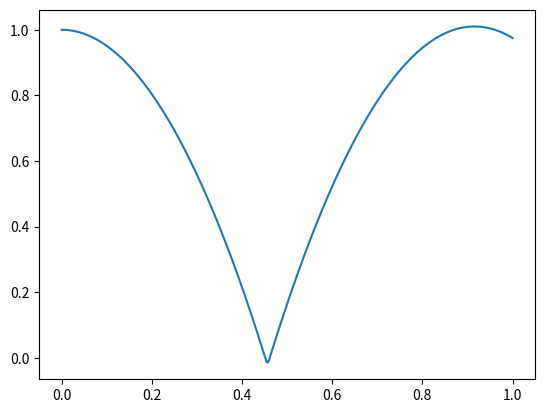
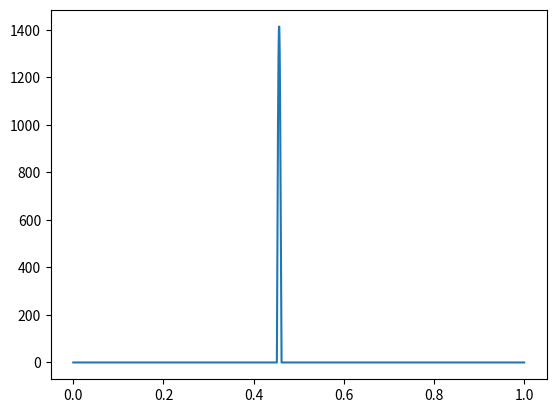
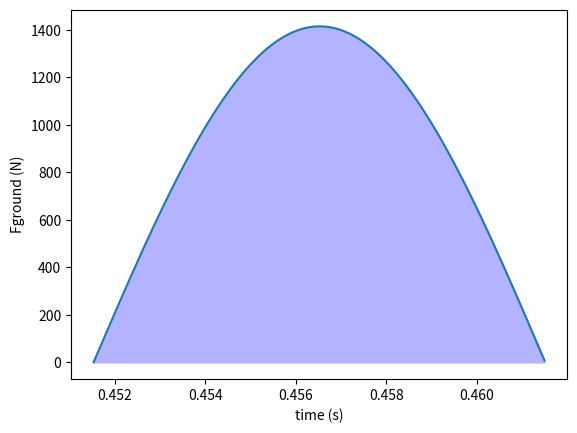
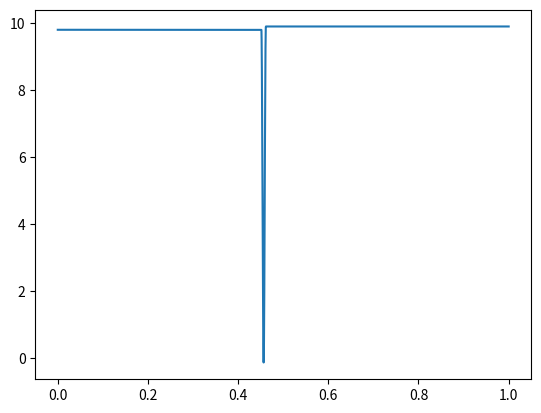
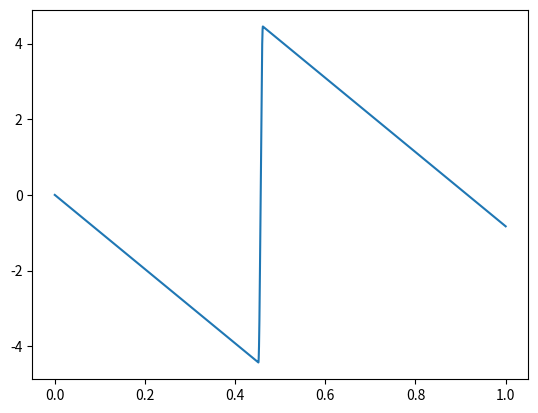

The matplotlib source for these figures, in order:
# -*- coding: utf-8 -*-
"""
Created on Mon Mar 11 09:40:15 2019

[redacted]
"""


import matplotlib.pyplot as plt
import numpy as np

"""
Hier je waardes voor: k,m,y0 invullen
"""
Factor = 100
    # defining variables constant
g  = 9.81  # or 0 to turn off gravity. (note: y is positive downward)
dt = 0.00001 #size of integration time step
t0 = 0     #start time
t1 = 1   #end time
v0 = 0   #initial velocity, downward is positive

    # defining variables open for change
k = 100000
m  = 1
y0 = 1  


    #Vectors
t  = np.linspace(t0,t1,int(1 +(t1-t0)/(dt)))
Pos_y = np.zeros(len(t))
Speed_y = np.zeros(len(t))
Accel_y = np.zeros(len(t))
Sum_Force = np.zeros(len(t))
Fground = np.zeros(len(t))
Frem = np.zeros(len(t))
Impulse = np.zeros(len(t))
ImpulseD = np.zeros(len(t))
Epot = np.zeros(len(t))
Ekin = np.zeros(len(t))
Etot = np.zeros(len(t))

    #Defined Xeno
Pos_y[0] = y0
Speed_y[0] = v0
Accel_y[0] = -g
for n in range(len(t)-1):
    
    Fground[n] = -k*Pos_y[n]
    Frem[n] = -g*m+Fground[n]
    
    if Pos_y[n] > 0 or n==0:
        Accel_y[n] = -g
    else:
        Accel_y[n] = Frem[n]/m
        
    Pos_y[n+1] = Pos_y[n] + Speed_y[n]*dt
    Speed_y[n+1] = Speed_y[n] + Accel_y[n]*dt
    

for n in range(len(t)):
    #Impulse
    Fground[n] = Pos_y[n]*-k
    if Pos_y[n] > 0:
        Fground[n] = 0
    
    Impulse[n] = Impulse[n-1]+Fground[n]*dt
    #Puls
    ImpulseD[n] = m*Speed_y[n]
    
    #Energie
for n in range(len(t)):
    Epot[n] = m*g*Pos_y[n]
    Ekin[n] = 0.5*m*Speed_y[n]**2
    
Etot = Ekin+Epot

index = np.array(np.where(Fground>0))[0]
n1 = index[0]
n2 = index[-1]

fig5 = plt.figure(3)
plt.plot(t[n1:n2],Fground[n1:n2])
plt.fill_between(t[n1:n2],Fground[n1:n2],color=[0.7,0.7,1] )
plt.xlabel('time (s)')
plt.ylabel('Fground (N)')
fig5.savefig('Python2019-4b-fig5.png', dpi = 300, format = 'png' )

    #Printen
plt.figure(1)
plt.plot(t, Pos_y)
plt.figure(2)
plt.plot(t,Fground)
plt.figure(4)
plt.plot(t, Etot)
plt.figure(5)
plt.plot(t, ImpulseD)

print("4d")
#print(Etot[-1]-Etot[0])
print("dt=",dt,"s")
print("Duration of impact =" ,  t[n2]-t[n1],"s")
print("Max fground =", np.max(Fground),"N")
print("Ymin=",np.min(Pos_y),"m")
print("Antwoord : optie 1;2;3")


